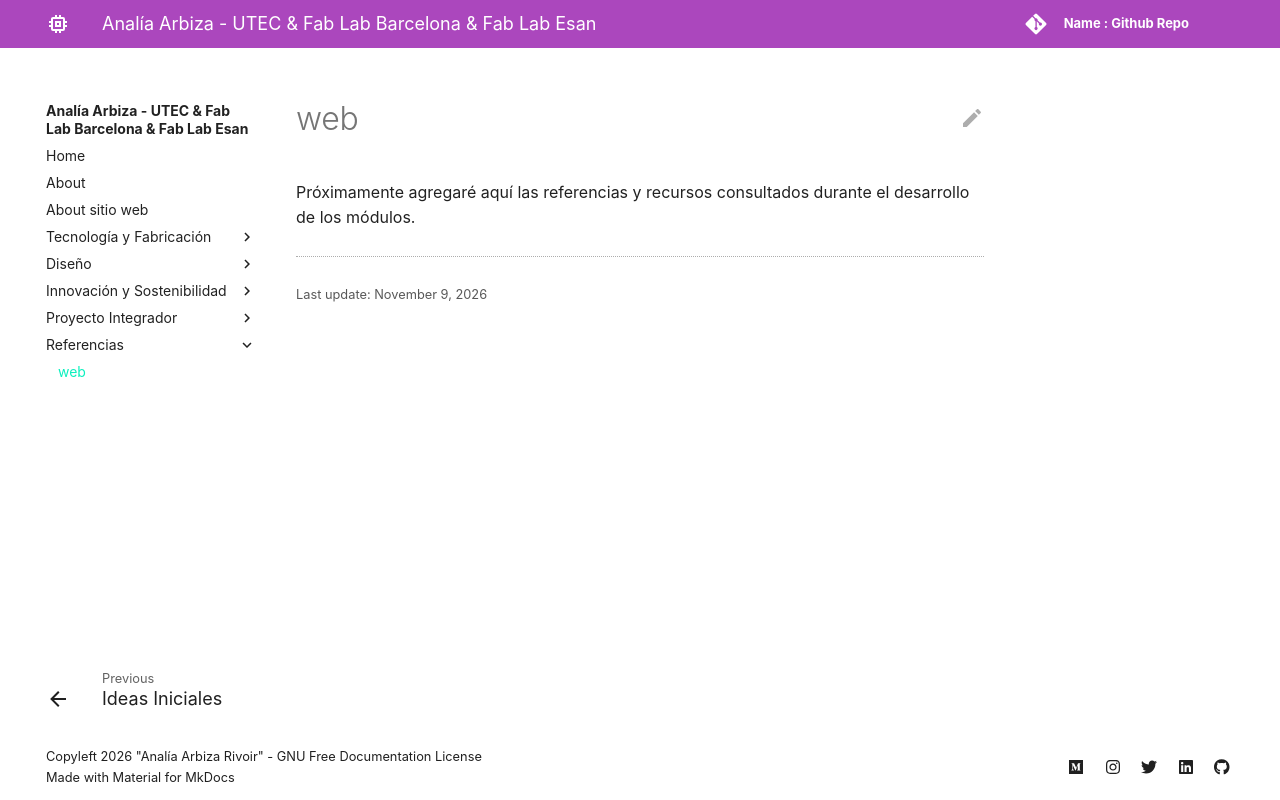

repository: arbizaanalia/analia_arbiza · page: ref/web/index.html · generator: mkdocs

Próximamente agregaré aquí las referencias y recursos consultados durante el desarrollo de los módulos.
